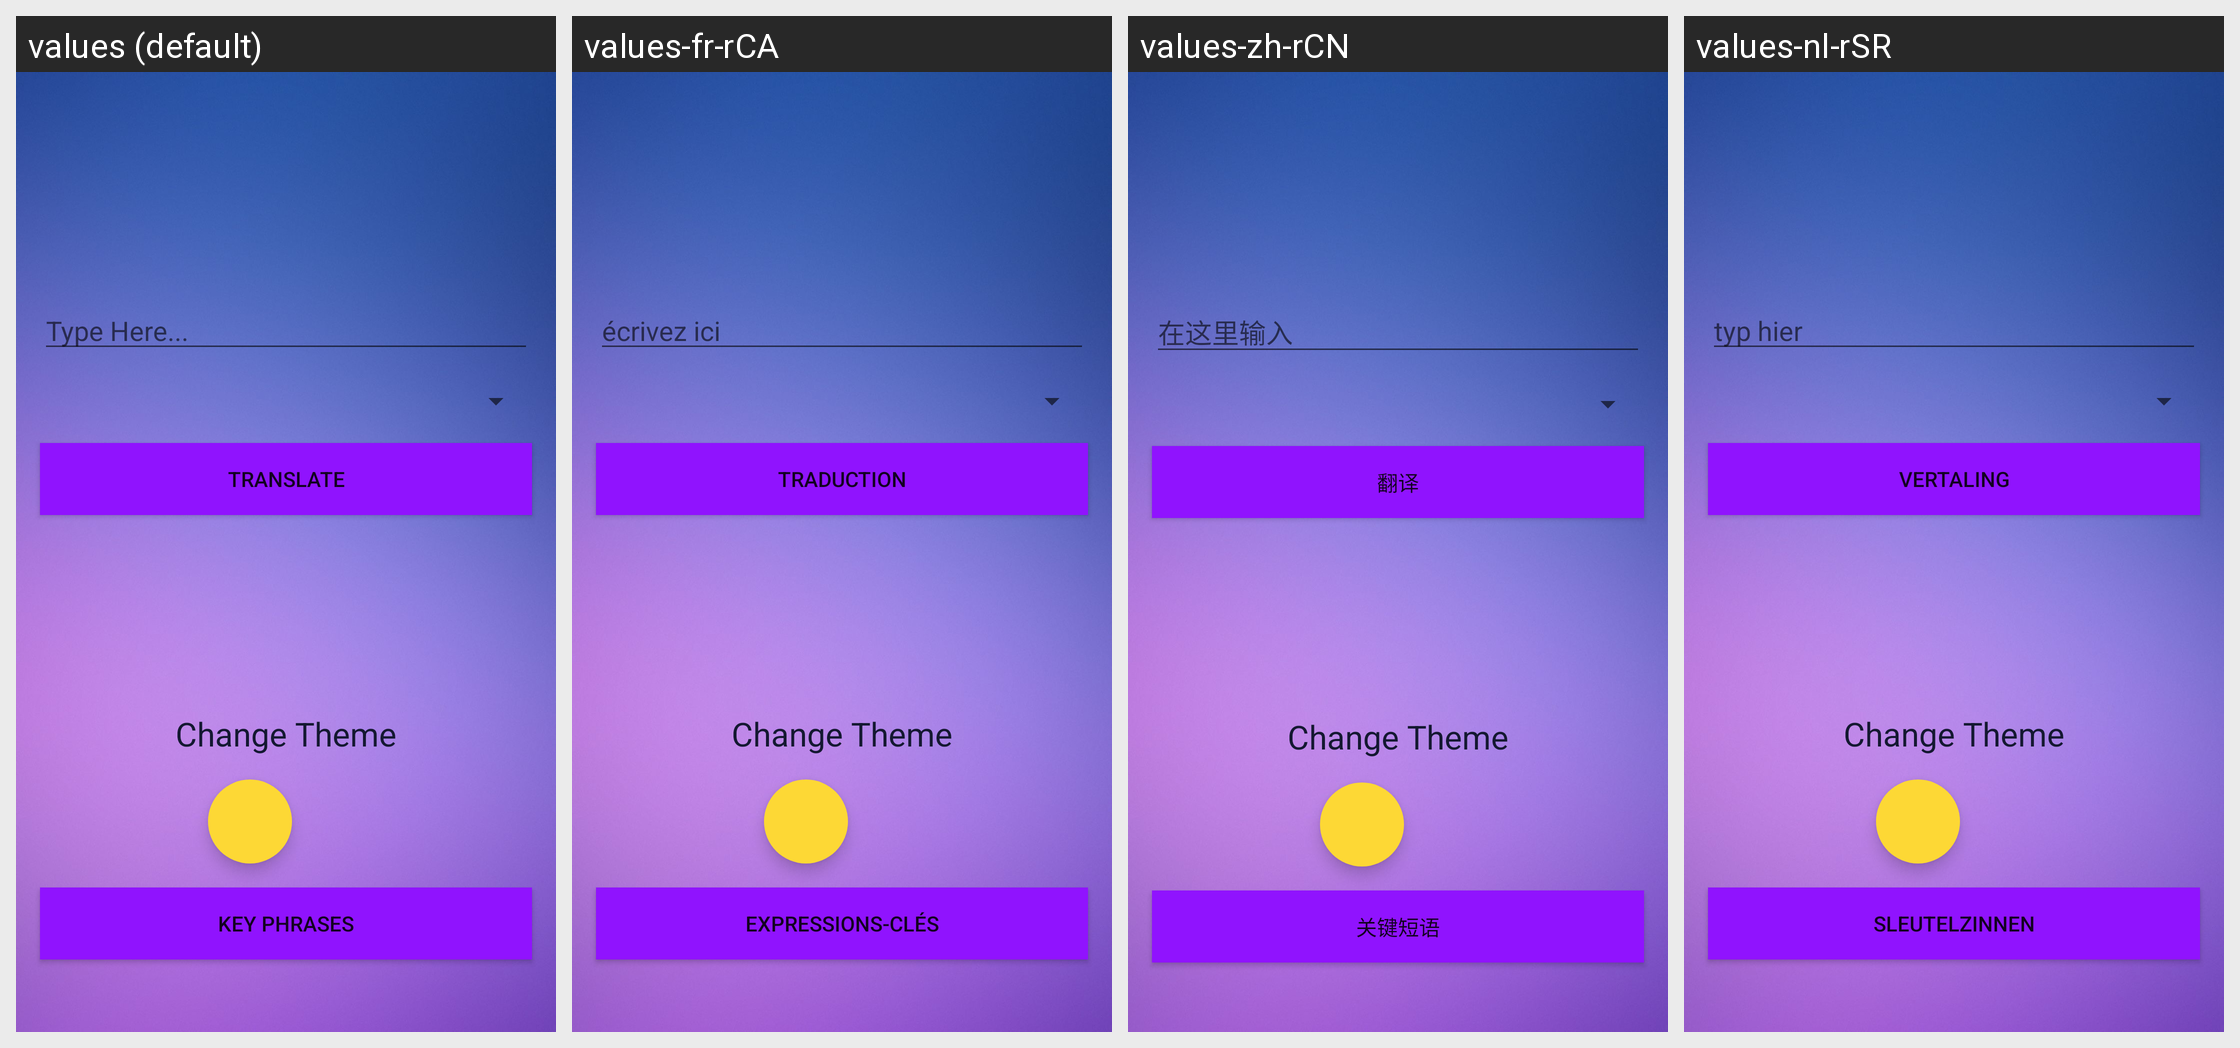

The Android screen above is rendered under several locales of the same app. Produce the string resources it draws, with the default and per-locale values.
Android screen res/layout/fragment_translate.xml rendered under 4 locales, left to right: values (default), values-fr-rCA, values-zh-rCN, values-nl-rSR. Device: Nexus 5 (rendered at 1080×1920; each locale shown at half size, 540×960, under a caption strip naming it); theme AppTheme.NoActionBar.
Other locales in the repository, not shown: values-de-rDE, values-es-rMX, values-hi, values-it-rIT, values-ja-rJP, values-mg-rMG, values-mi-rNZ, values-pt-rBR, values-xh-rZA.
Strings drawn on this screen, with the default value and each locale's value (text and hints the layout hard-codes, and strings that could not be matched under every locale, appear in the picture but are not listed):

typehere
  values: Type Here...
  values-fr-rCA: écrivez ici
  values-zh-rCN: 在这里输入
  values-nl-rSR: typ hier

Translate
  values: Translate
  values-fr-rCA: Traduction
  values-zh-rCN: 翻译
  values-nl-rSR: vertaling

change_theme
  values: Change Theme
  values-fr-rCA: Change Theme  [not translated; the default value is used]
  values-zh-rCN: Change Theme  [not translated; the default value is used]
  values-nl-rSR: Change Theme  [not translated; the default value is used]

phrases
  values: Key phrases
  values-fr-rCA: Expressions-clés
  values-zh-rCN: 关键短语
  values-nl-rSR: sleutelzinnen
